The GitHub repository Pazlik19/YoloVision contains a labelled image folder "data" with 31 categories: latter А, latter Б, latter В, latter Г, latter Д, latter Е, latter Ж, latter З, latter И, latter Й, latter К, latter Л, latter М, latter Н, latter О, latter П, latter Р, latter С, latter Т, latter У, latter Ф, latter Х, latter Ц, latter Ч, latter Щ, latter Ъ, latter Ы, latter Ь, latter Э, latter Ю, latter Я. Examples follow, each with its label.

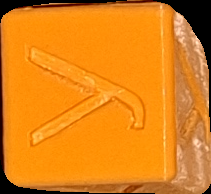
Label: latter У

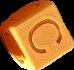
Label: latter С

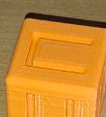
Label: latter П

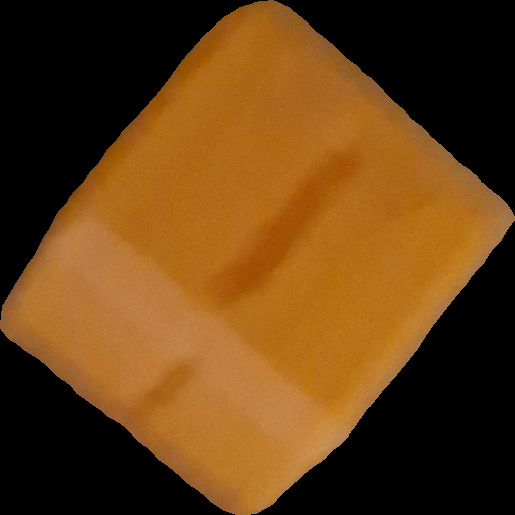
Label: latter Т

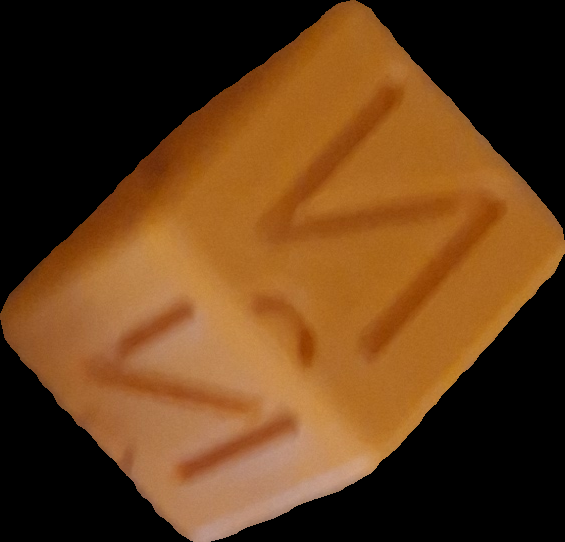
Label: latter М

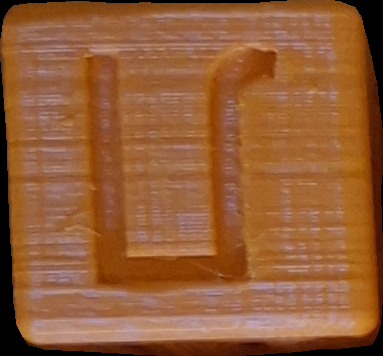
Label: latter Л
